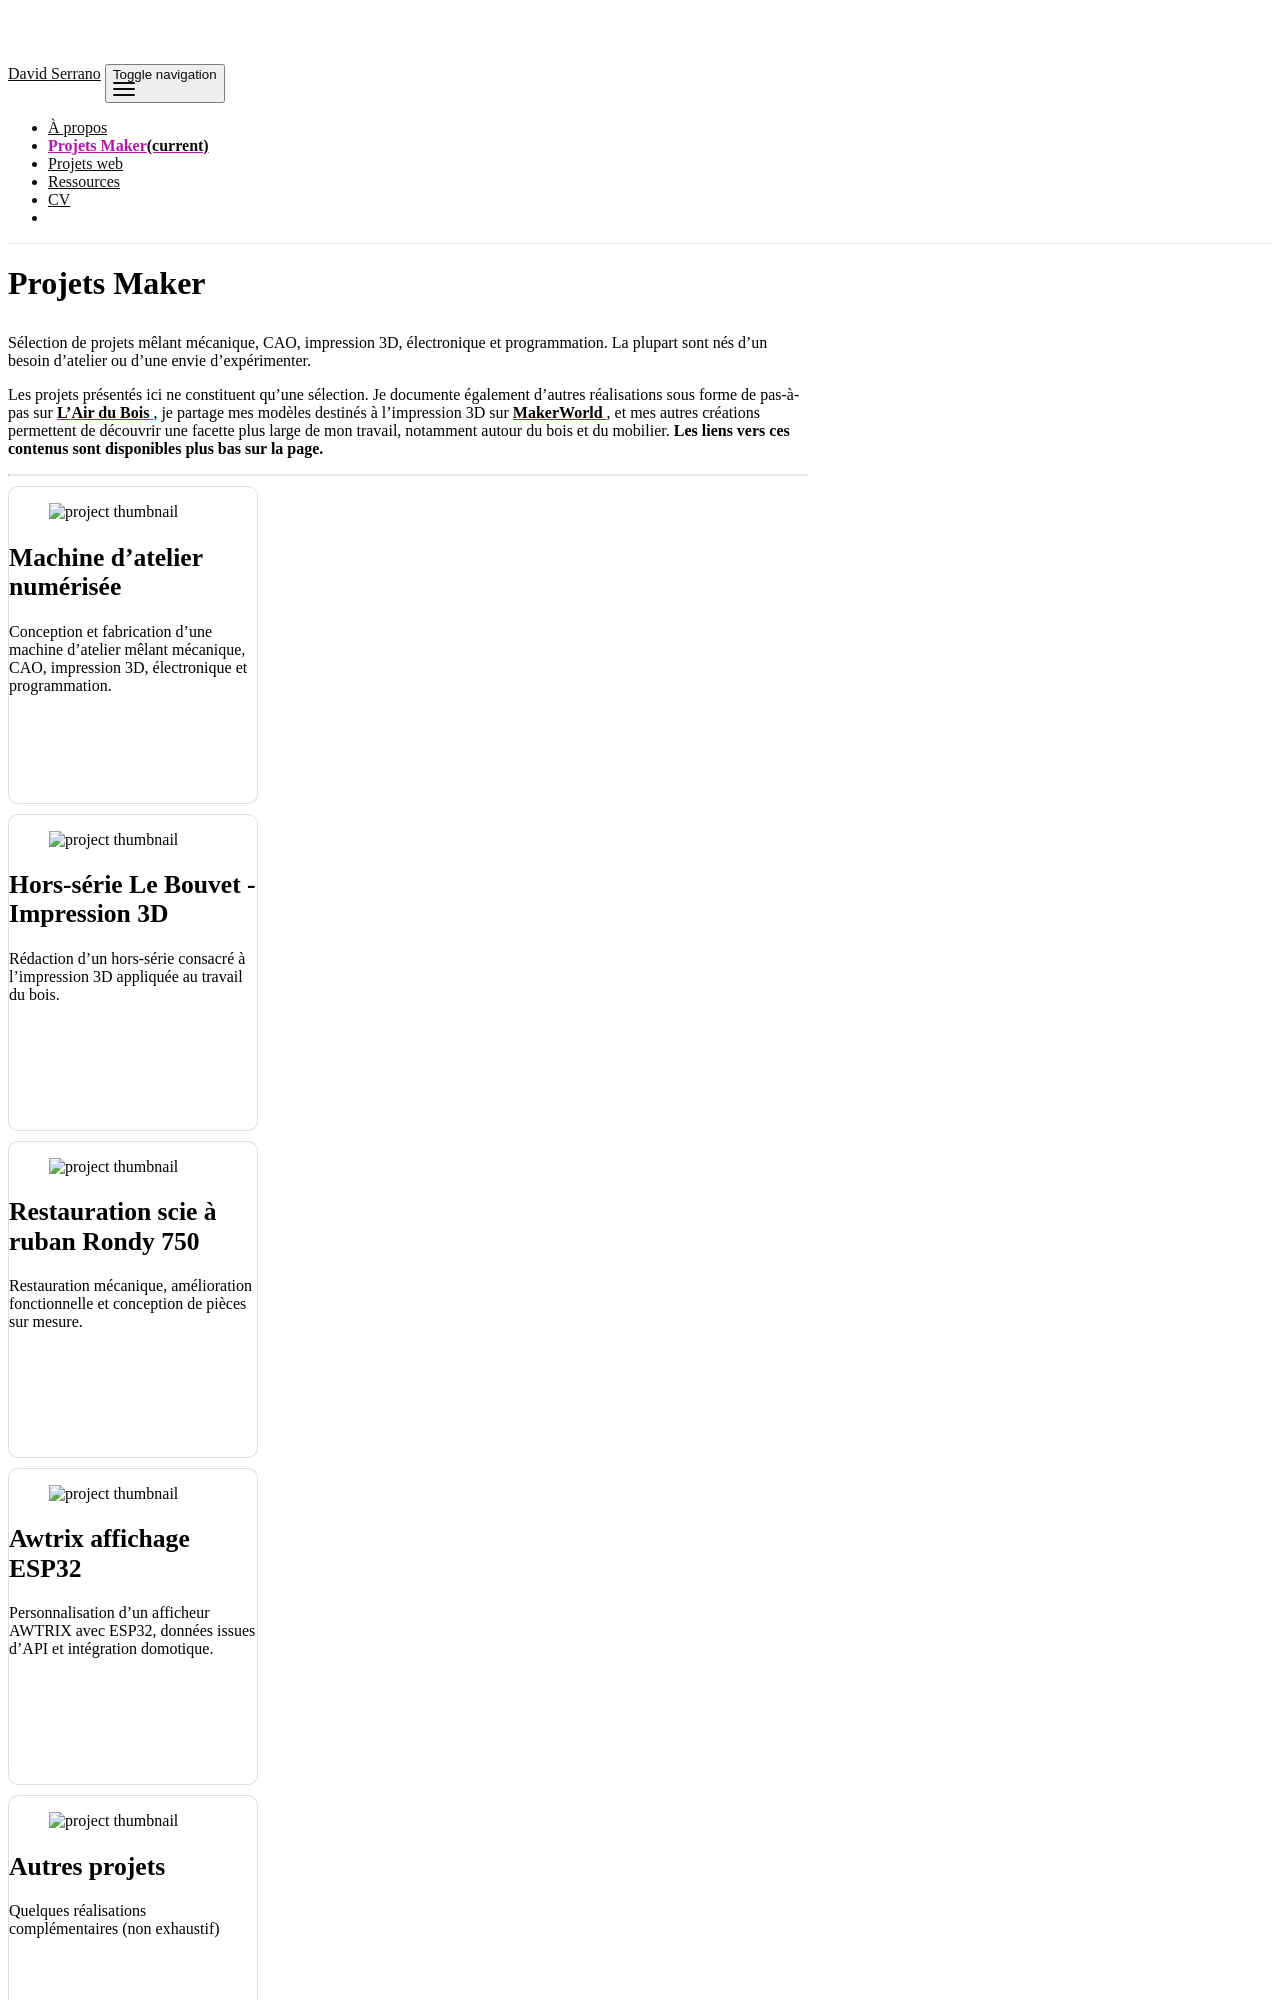

repository: DsWagon/dswagon.github.io · page: maker-projects/index.html · generator: jekyll

---
layout: page
title: Projets Maker
permalink: /maker-projects/
nav: true
nav_order: 2
horizontal: false
---

<p>
Sélection de projets mêlant mécanique, CAO, impression 3D, électronique et programmation. La plupart sont nés d’un besoin d’atelier ou d’une envie d’expérimenter.
</p>

<p>
  Les projets présentés ici ne constituent qu’une sélection.
  Je documente également d’autres réalisations sous forme de pas-à-pas sur
  <a href="https://www.lairdubois.fr/@bingods/pas-a-pas" target="_blank" rel="noopener noreferrer">
    <strong>L’Air du Bois</strong>
  </a>,
  je partage mes modèles destinés à l’impression 3D sur
  <a href="https://makerworld.com/fr/@BingoDS/upload" target="_blank" rel="noopener noreferrer">
    <strong>MakerWorld</strong>
  </a>,
  et mes autres créations permettent de découvrir une facette plus large de mon travail,
  notamment autour du bois et du mobilier.
  <strong> Les liens vers ces contenus sont disponibles plus bas sur la page. </strong>
</p>

---

<div class="projects">

  {%- assign maker_projects = site.projects | where: "type", "maker" | sort: "importance" -%}

  {% if page.horizontal %}

    <div class="container">
      <div class="row row-cols-2">

        {%- for project in maker_projects -%}
          {%- unless project.hidden -%}
            {% include projects_horizontal.html %}
          {%- endunless -%}
        {%- endfor -%}

      </div>
    </div>

  {% else %}

    <div class="grid">

      {%- for project in maker_projects -%}
        {%- unless project.hidden -%}
          {% include projects.html %}
        {%- endunless -%}
      {%- endfor -%}

    </div>

  {% endif %}

</div>

---
